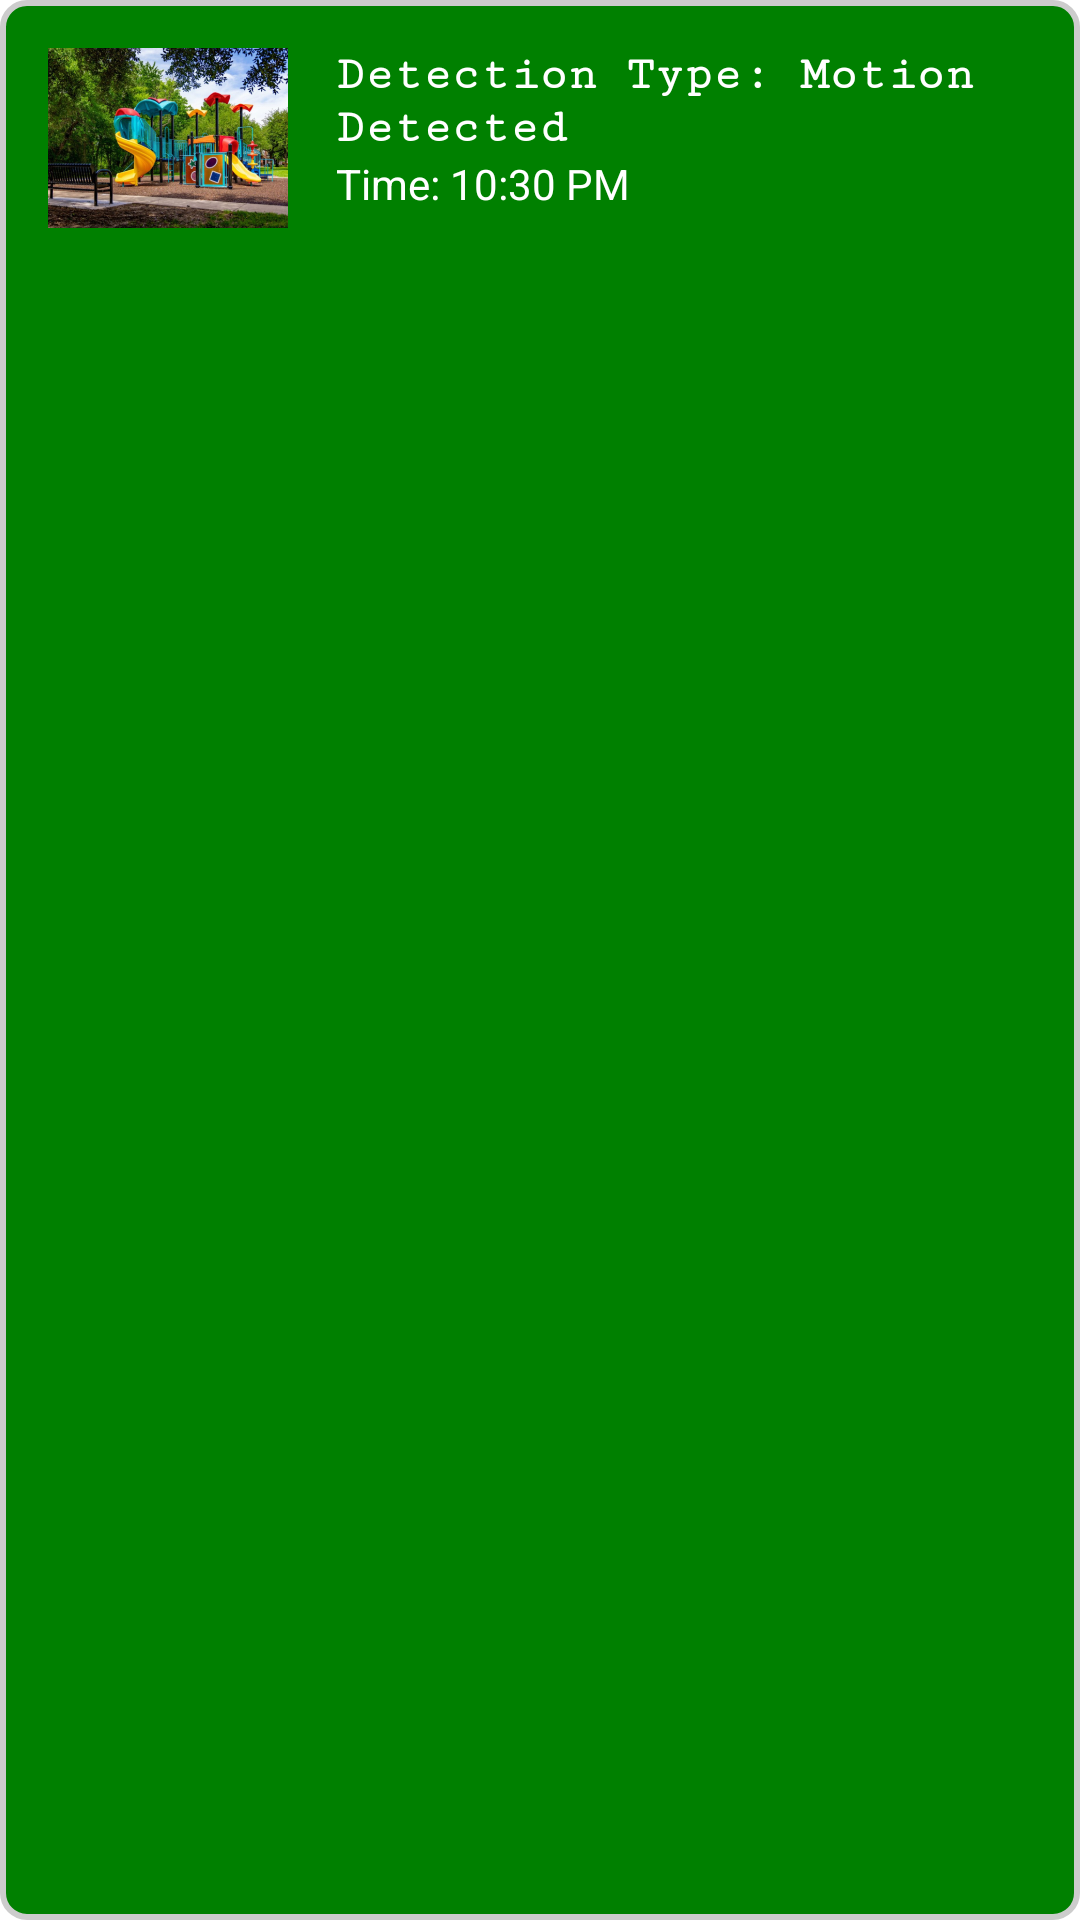

Layout XML and referenced resources for this Android screen:
<!-- AndroidManifest.xml: application theme Theme.SolarEye -->
<!-- res/layout/event_item.xml -->
<?xml version="1.0" encoding="utf-8"?>
<LinearLayout
    xmlns:android="http://schemas.android.com/apk/res/android"
    android:layout_width="match_parent"
    android:layout_height="wrap_content"
    android:orientation="horizontal"
    android:padding="16dp"
    android:background="@drawable/event_item_border"
    android:layout_marginBottom="8dp">

    
    <ImageView
        android:id="@+id/eventThumbnail"
        android:layout_width="80dp"
        android:layout_height="60dp"
        android:layout_marginEnd="16dp"
        android:contentDescription="@string/thumbnail"
        android:scaleType="centerCrop"
        android:src="@drawable/sample_event_history" />

    
    <LinearLayout
        android:layout_width="wrap_content"
        android:layout_height="wrap_content"
        android:orientation="vertical">

        
        <TextView
            android:id="@+id/detectionType"
            android:layout_width="wrap_content"
            android:layout_height="wrap_content"
            android:fontFamily="serif-monospace"
            android:text="@string/detection_type_motion_detected"
            android:textColor="@android:color/white"
            android:textSize="16sp"
            android:textStyle="bold" />

        
        <TextView
            android:id="@+id/eventTime"
            android:layout_width="wrap_content"
            android:layout_height="wrap_content"
            android:text="@string/time_10_30_pm"
            android:textColor="@android:color/white"
            android:textSize="14sp" />
    </LinearLayout>
</LinearLayout>
<!-- resources referenced by this layout -->
<resources>
  <!-- drawable event_item_border (drawable) -->
  <?xml version="1.0" encoding="utf-8"?>
  <shape xmlns:android="http://schemas.android.com/apk/res/android">
      <solid android:color="#008000"/>
      <stroke android:width="2dp" android:color="#CCCCCC"/> 
      <corners android:radius="8dp"/>
  </shape>
  <!-- drawable sample_event_history: png bitmap (drawable, 657639 bytes) -->
  <string name="detection_type_motion_detected">Detection Type: Motion Detected</string>
  <string name="thumbnail">thumbnail</string>
  <string name="time_10_30_pm">Time: 10:30 PM</string>
  <style name="Theme.SolarEye" parent="Theme.MaterialComponents.DayNight.DarkActionBar">
          <item name="colorPrimary">@color/green_500</item>
          <item name="colorPrimaryVariant">@color/green_700</item>
          <item name="colorOnPrimary">@android:color/white</item>
  
          <item name="colorSecondary">@color/red_500</item>
          <item name="colorSecondaryVariant">@color/red_700</item>
          <item name="colorOnSecondary">@android:color/white</item>
  
          <item name="android:windowBackground">@android:color/white</item>
      </style>
  <color name="green_500">#4CAF50</color>
  <color name="green_700">#388E3C</color>
  <color name="red_500">#F44336</color>
  <color name="red_700">#D32F2F</color>
</resources>
